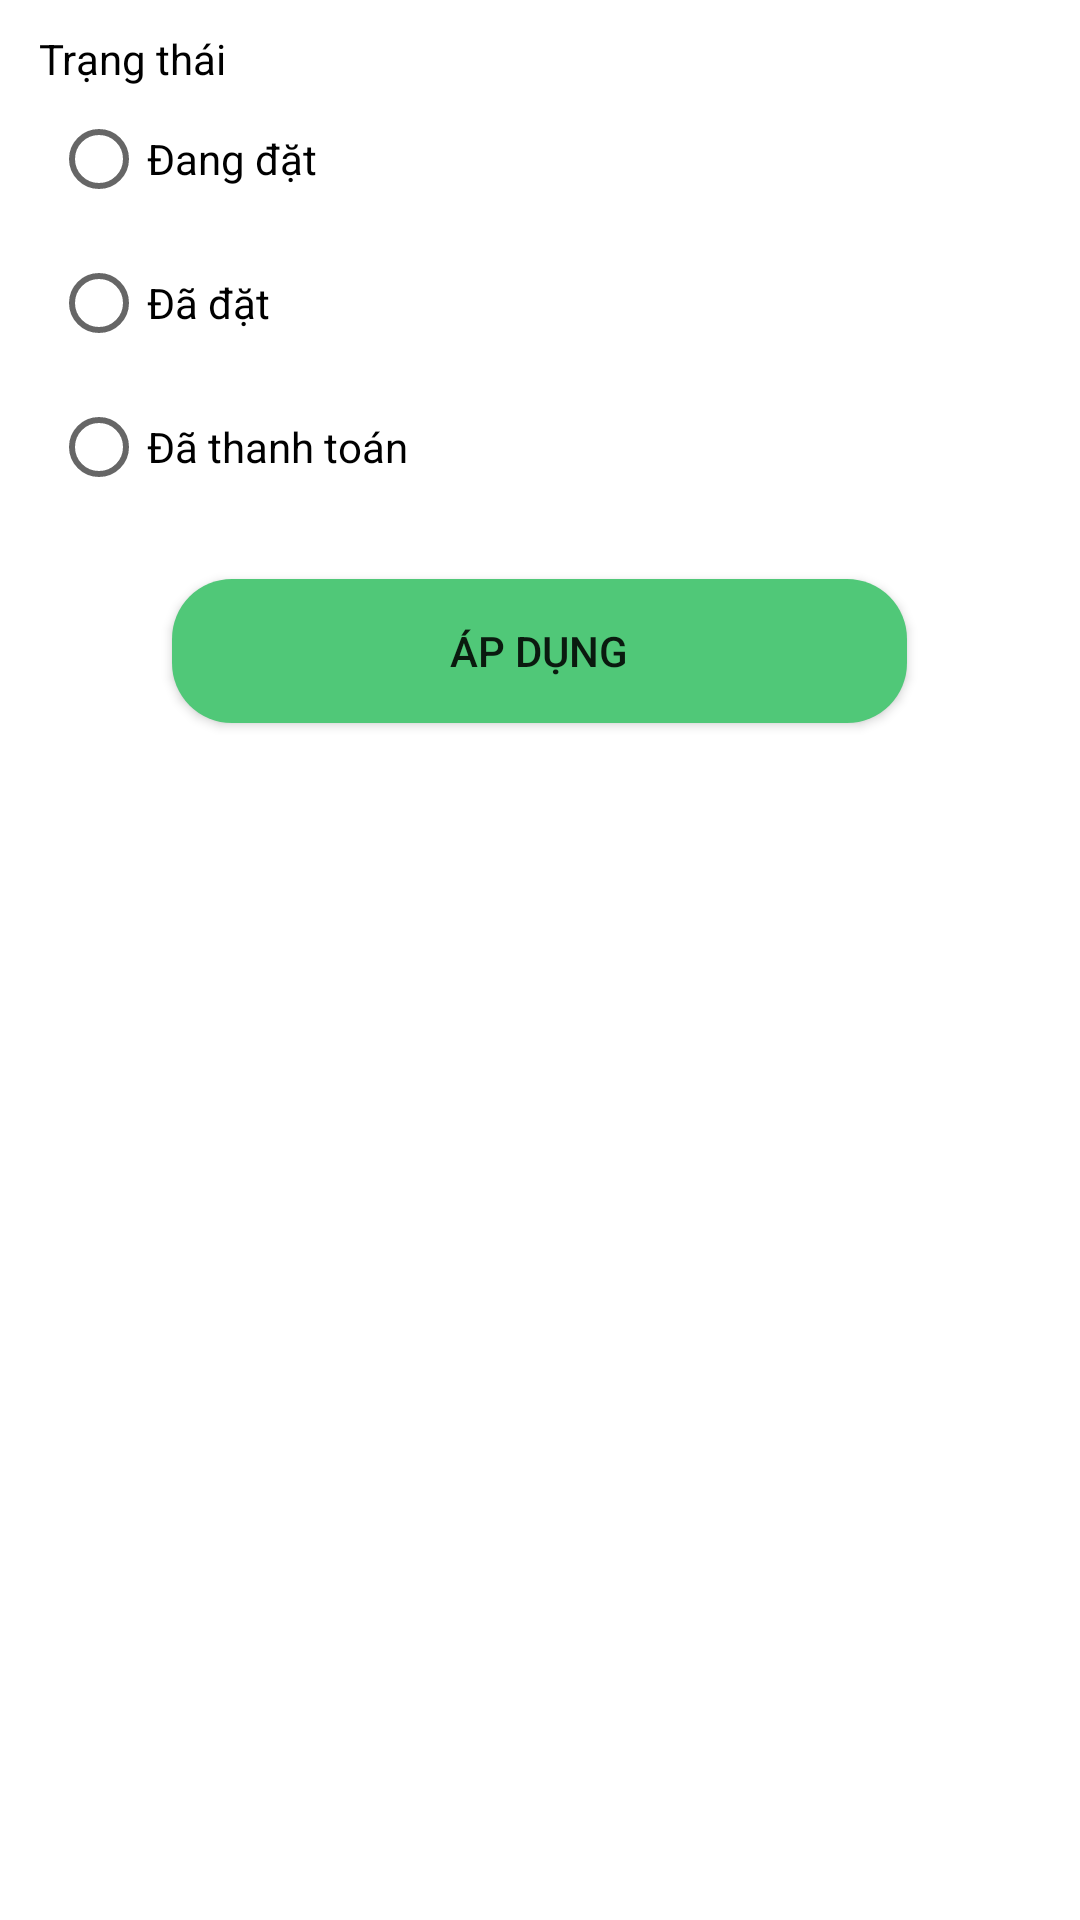

This screen was rendered from an Android layout file. Write that file and the resources it references.
<!-- AndroidManifest.xml: application theme Theme.DangKi -->
<!-- res/layout/bottom_khachhang_lichsu_filter.xml -->
<?xml version="1.0" encoding="utf-8"?>
<RelativeLayout xmlns:android="http://schemas.android.com/apk/res/android"
    xmlns:tools="http://schemas.android.com/tools"
    android:layout_width="match_parent"
    android:layout_height="match_parent"
    android:background="@drawable/bg_bottom_dialog"
    xmlns:app="http://schemas.android.com/apk/res-auto">

    <TextView
        android:id="@+id/tv_khachhang_lichsu_filter"
        android:layout_width="wrap_content"
        android:layout_height="wrap_content"
        android:textColor="@color/black"
        android:text="Trạng thái"
        android:layout_marginTop="10dp"
        android:layout_marginLeft="13dp"/>
    <RadioGroup
        android:id="@+id/radiogr_khachang_lichsu_filter"
        android:layout_width="wrap_content"
        android:layout_height="wrap_content"
        android:layout_below="@id/tv_khachhang_lichsu_filter"
        android:layout_marginLeft="17dp"
        android:orientation="vertical">
        <RadioButton
            android:id="@+id/radio_booking"
            android:layout_width="wrap_content"
            android:layout_height="wrap_content"
            android:text="Đang đặt"/>
        <RadioButton
            android:id="@+id/radio_booked"
            android:layout_width="wrap_content"
            android:layout_height="wrap_content"
            android:text="Đã đặt"/>
        <RadioButton
            android:id="@+id/radio_done"
            android:layout_width="wrap_content"
            android:layout_height="wrap_content"
            android:text="Đã thanh toán"/>
    </RadioGroup>
    <Button
        android:id="@+id/btn_khachhang_lichsu_filter"
        android:layout_width="245dp"
        android:layout_height="wrap_content"
        android:layout_below="@id/radiogr_khachang_lichsu_filter"
        android:layout_centerHorizontal="true"
        android:background="@drawable/bg_btn_google"
        app:backgroundTint="@color/green"
        android:layout_marginTop="20dp"
        android:layout_marginBottom="10dp"
        android:text="Áp dụng"/>
</RelativeLayout>
<!-- resources referenced by this layout -->
<resources>
  <color name="black">#FF000000</color>
  <color name="green">#50C878</color>
  <!-- drawable bg_bottom_dialog (drawable) -->
  <shape xmlns:android="http://schemas.android.com/apk/res/android">
      <solid android:color="@android:color/white" />
      <corners android:topLeftRadius="20dp" android:topRightRadius="20dp" />
  </shape>
  <!-- drawable bg_btn_google (drawable) -->
  <shape xmlns:android="http://schemas.android.com/apk/res/android"
      android:shape="rectangle">
      <solid android:color="#FFFFFF" /> 
      <corners android:radius="20dp" /> 
  </shape>
  <style name="Theme.DangKi" parent="Theme.MaterialComponents.DayNight.DarkActionBar">
          
          <item name="colorPrimary">@color/purple_500</item>
          <item name="colorPrimaryVariant">@color/purple_700</item>
          <item name="colorOnPrimary">@color/white</item>
          
          <item name="colorSecondary">@color/teal_200</item>
          <item name="colorSecondaryVariant">@color/teal_700</item>
          <item name="colorOnSecondary">@color/black</item>
          
          <item name="android:statusBarColor">?attr/colorPrimaryVariant</item>
          
  
      </style>
  <color name="purple_500">#FF6200EE</color>
  <color name="purple_700">#FF3700B3</color>
  <color name="white">#FFFFFFFF</color>
  <color name="teal_200">#FF03DAC5</color>
  <color name="teal_700">#FF018786</color>
</resources>
